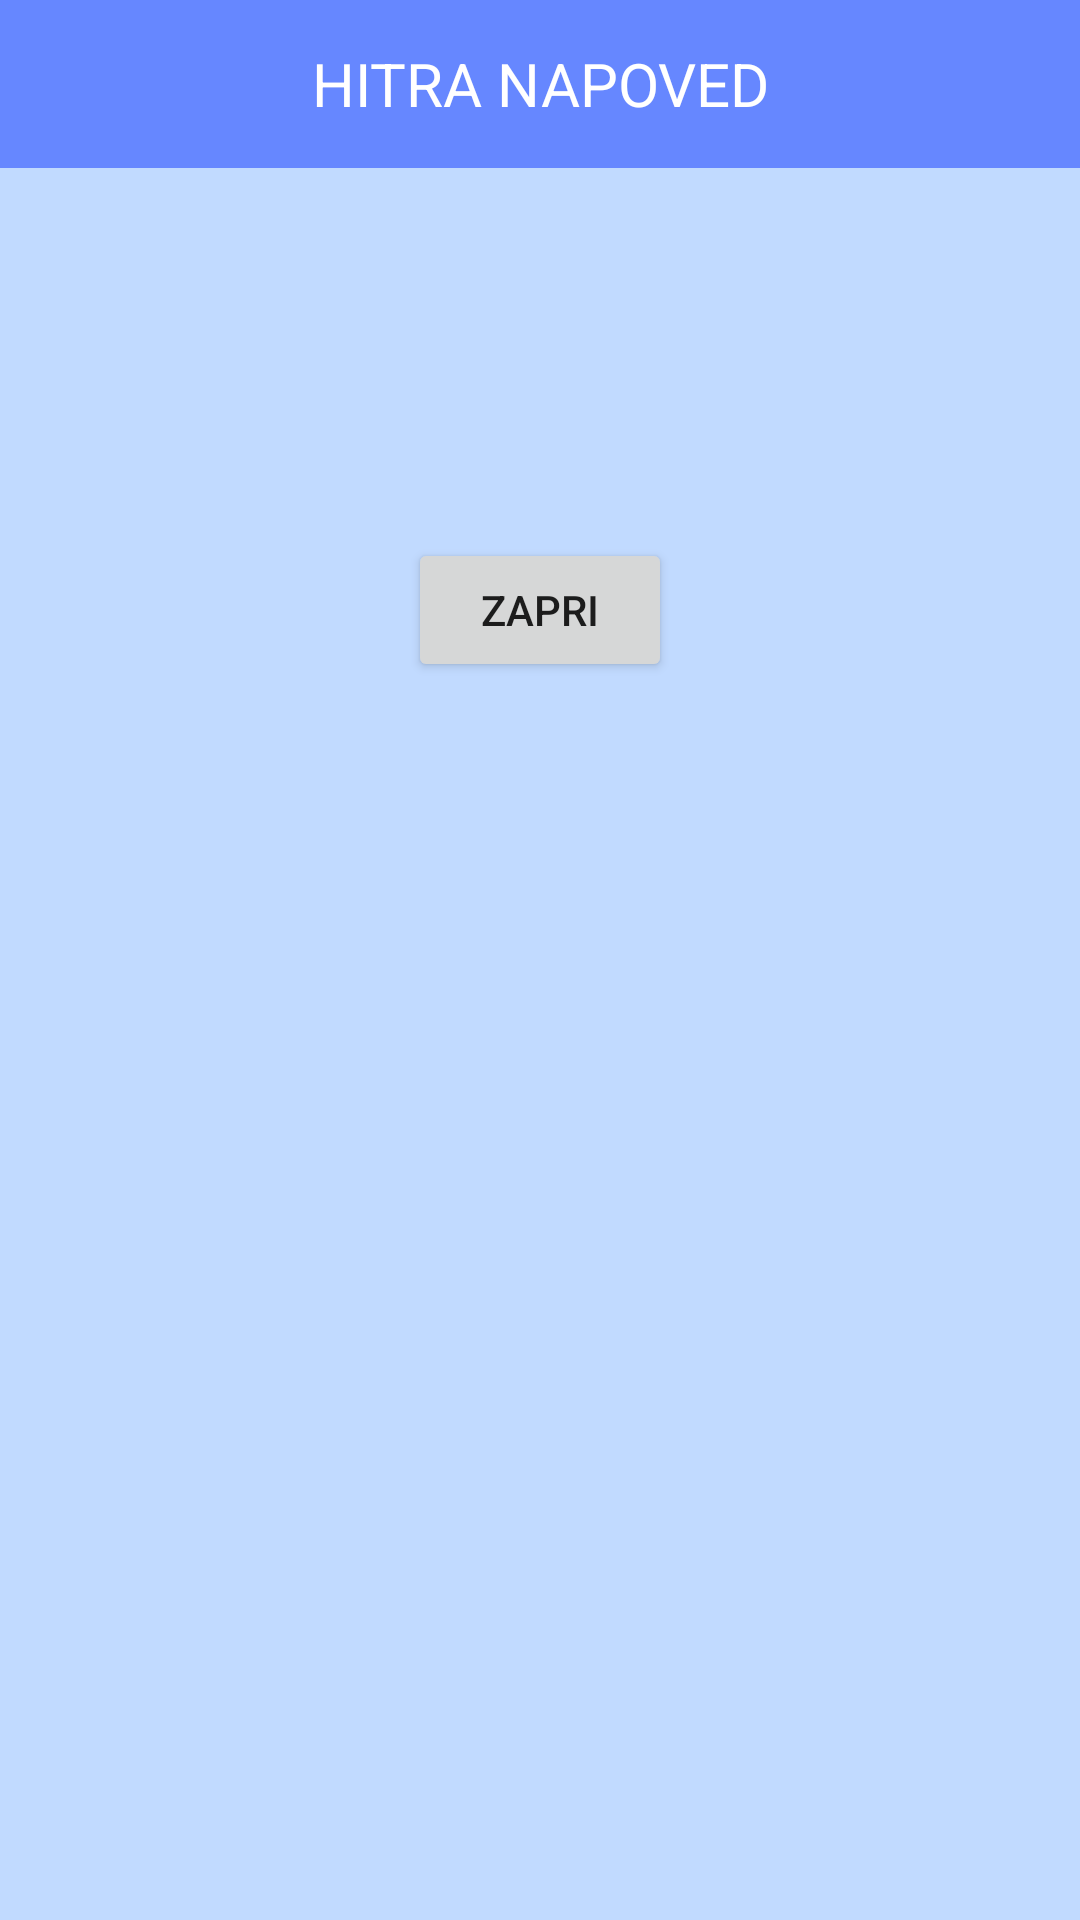

Write the Android layout XML for this screen, with the resource values it uses.
<!-- AndroidManifest.xml: application theme Theme.WeatherApp -->
<!-- res/layout/fast_forecast_popup.xml -->
<?xml version="1.0" encoding="utf-8"?>
<layout xmlns:android="http://schemas.android.com/apk/res/android">

    <RelativeLayout

        android:layout_width="match_parent"
        android:layout_height="match_parent"
        android:background="@color/main_background">


        <TextView
            android:id="@+id/forecast_text"
            android:layout_width="match_parent"
            android:layout_height="56dp"
            android:background="@color/ellipse"
            android:gravity="center"
            android:text="@string/fast_forecast_text"
            android:textAlignment="center"
            android:textAllCaps="true"
            android:textColor="@color/white"
            android:textSize="20sp" />

        <TextView
            android:id="@+id/forecast_title"
            android:layout_width="wrap_content"
            android:layout_height="wrap_content"
            android:layout_below="@id/forecast_text"
            android:layout_centerInParent="true"
            android:layout_marginLeft="5sp"
            android:layout_marginTop="17sp"
            android:layout_marginRight="5sp"
            android:layout_marginBottom="17sp"
            android:fontFamily="@font/inter"
            android:text="@null"
            android:textAlignment="center"
            android:textColor="@color/black"
            android:textSize="17sp" />

        <TextView
            android:id="@+id/forecast_description"
            android:layout_width="wrap_content"
            android:layout_height="wrap_content"
            android:layout_below="@id/forecast_title"
            android:layout_centerInParent="true"
            android:layout_marginLeft="5sp"
            android:layout_marginTop="17sp"
            android:layout_marginRight="5sp"
            android:layout_marginBottom="17sp"
            android:fontFamily="@font/inter"
            android:text="@null"
            android:textAlignment="center"
            android:textColor="@color/black"
            android:textSize="17sp" />

        <Button
            android:id="@+id/close_forecast"
            android:layout_width="wrap_content"
            android:layout_height="wrap_content"
            android:layout_below="@id/forecast_description"
            android:layout_centerHorizontal="true"
            android:layout_marginTop="10dp"
            android:text="@string/close" />


    </RelativeLayout>
</layout>
<!-- resources referenced by this layout -->
<resources>
  <color name="black">#FF000000</color>
  <color name="ellipse">#6687FF</color>
  <color name="main_background">#C1DAFF</color>
  <color name="white">#FFFFFFFF</color>
  <string name="close">Zapri</string>
  <string name="fast_forecast_text">Hitra napoved</string>
  <style name="Theme.WeatherApp" parent="Theme.MaterialComponents.DayNight">
          
          <item name="colorPrimary">@color/blue</item>
          <item name="colorPrimaryVariant">@color/purple_700</item>
          <item name="colorOnPrimary">@color/white</item>
          
          <item name="colorSecondary">@color/teal_200</item>
          <item name="colorSecondaryVariant">@color/teal_700</item>
          <item name="colorOnSecondary">@color/black</item>
          
          <item name="android:statusBarColor">?attr/colorPrimaryVariant</item>
          
          <item name="windowActionBarOverlay">true</item>
          <item name="actionBarStyle">@style/MyTheme.ActionBar</item>
      </style>
  <color name="blue">#2b8bff</color>
  <color name="purple_700">#FF3700B3</color>
  <color name="teal_200">#FF03DAC5</color>
  <color name="teal_700">#FF018786</color>
  <style name="MyTheme.ActionBar" parent="Widget.AppCompat.ActionBar">
          <item name="elevation">0dp</item>
          <item name="background">@color/semi_transparent</item>
          <item name="android:colorPrimary">@color/veryDarkBlue</item>
          <item name="android:textColor">@color/veryDarkBlue</item>
          <item name="displayOptions">useLogo|showHome</item>
      </style>
  <color name="semi_transparent">#00000030</color>
  <color name="veryDarkBlue">#00011f</color>
</resources>
